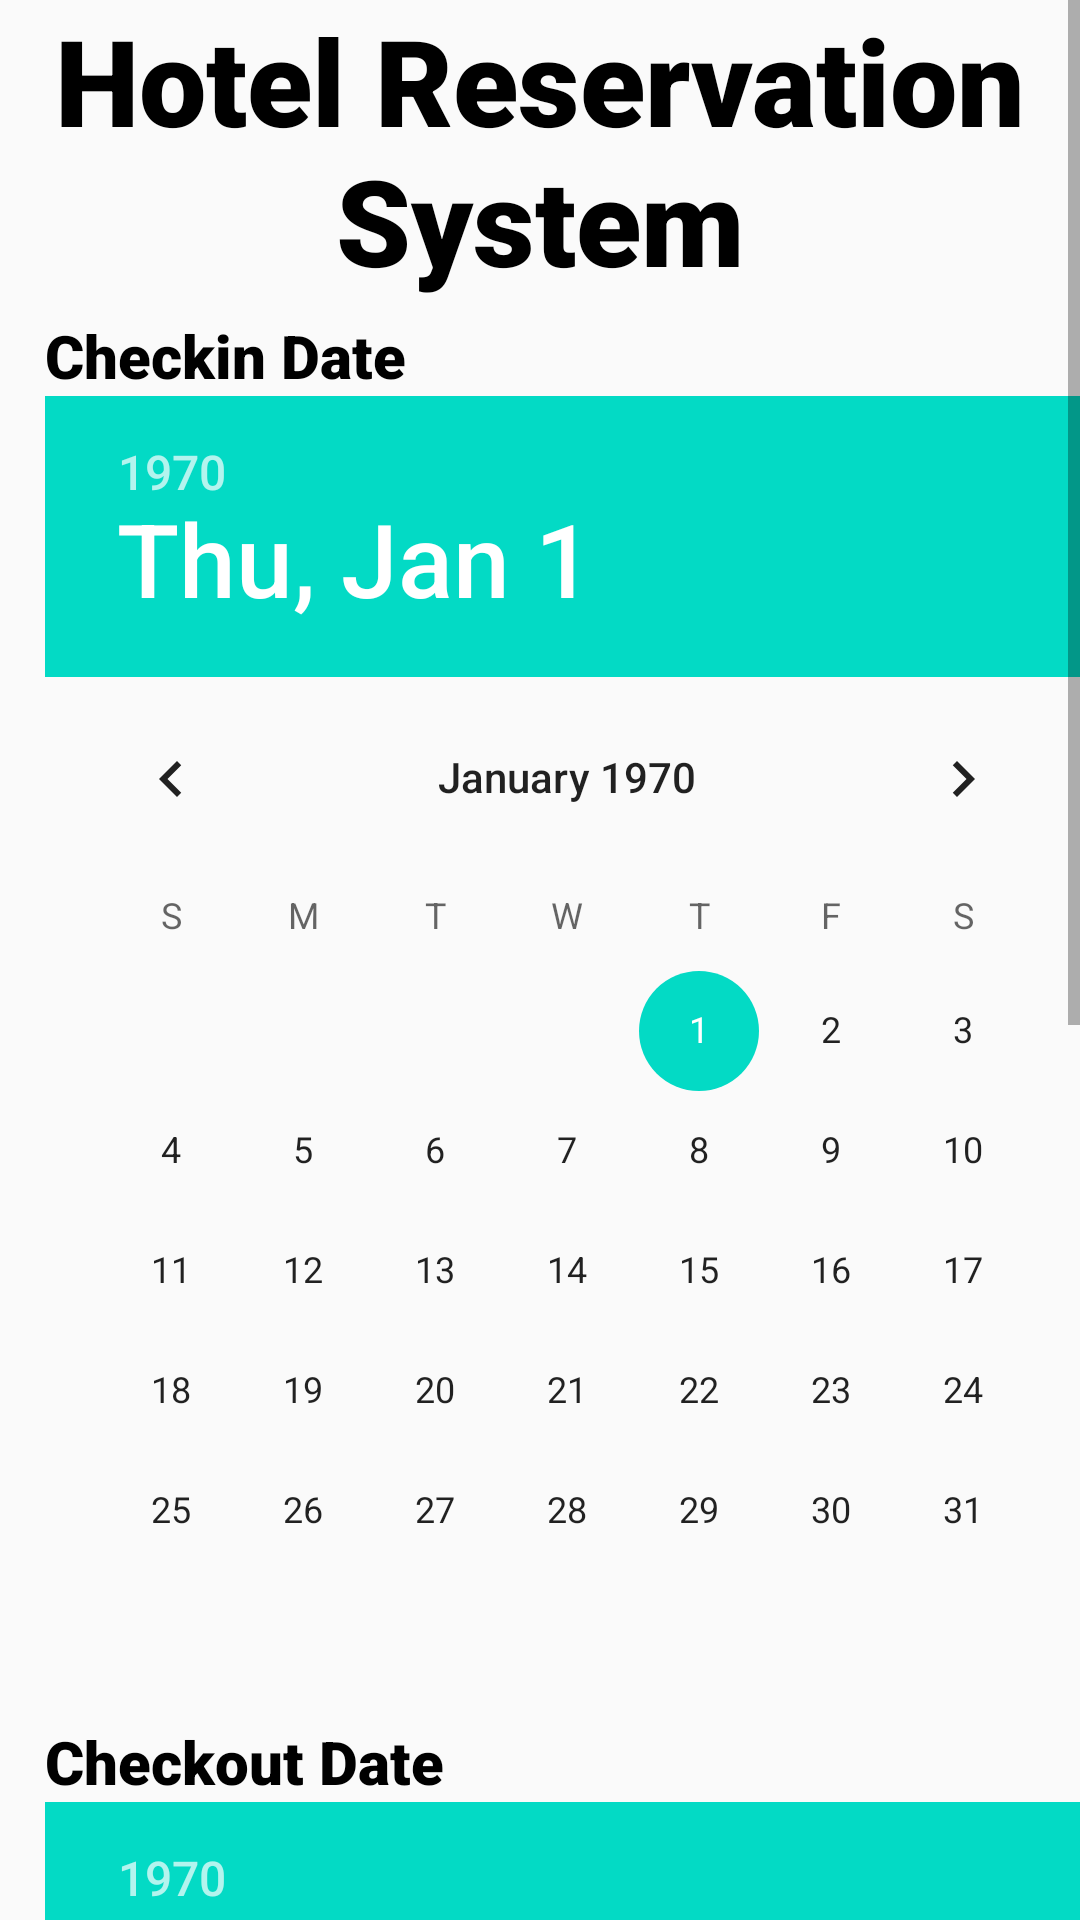

Android layout source for this screen:
<!-- AndroidManifest.xml: application theme Theme.AndroidTut -->
<!-- res/layout/hotel_search_layout.xml -->
<?xml version="1.0" encoding="utf-8"?>
<androidx.constraintlayout.widget.ConstraintLayout xmlns:android="http://schemas.android.com/apk/res/android"
    xmlns:tools="http://schemas.android.com/tools"
    android:layout_width="match_parent"
    android:layout_height="match_parent"
    xmlns:app="http://schemas.android.com/apk/res-auto"
    >

    <ScrollView
        android:id="@+id/scrollview"
        android:layout_width="match_parent"
        android:layout_height="match_parent"
        app:layout_constraintBottom_toBottomOf="parent"
        tools:layout_editor_absoluteX="0dp">

        <androidx.constraintlayout.widget.ConstraintLayout
            android:layout_width="match_parent"
            android:layout_height="match_parent">


            <TextView
                android:id="@+id/title_text_view"
                android:layout_width="match_parent"
                android:layout_height="wrap_content"
                android:fontFamily="sans-serif-black"
                android:gravity="center_horizontal"
                android:text="Hotel Reservation System"
                android:textColor="@color/black"
                android:textSize="40sp"
                app:layout_constraintEnd_toEndOf="parent"
                app:layout_constraintStart_toStartOf="parent"
                app:layout_constraintTop_toTopOf="parent" />

            <TextView
                android:id="@+id/checkin_date_text_view"
                android:layout_width="wrap_content"
                android:layout_height="wrap_content"
                android:layout_marginStart="15dp"
                android:layout_marginTop="5dp"
                android:fontFamily="sans-serif-black"
                android:text="Checkin Date"
                android:textColor="@color/black"
                android:textSize="20sp"
                app:layout_constraintStart_toStartOf="parent"
                app:layout_constraintTop_toBottomOf="@id/title_text_view" />

            <DatePicker
                android:id="@+id/checkin_date_picker"
                android:layout_width="wrap_content"
                android:layout_height="wrap_content"
                app:layout_constraintStart_toStartOf="@id/checkin_date_text_view"
                app:layout_constraintTop_toBottomOf="@id/checkin_date_text_view" />

            <TextView
                android:id="@+id/checkout_date_textview"
                android:layout_width="wrap_content"
                android:layout_height="wrap_content"
                android:layout_marginTop="10dp"
                android:fontFamily="sans-serif-black"
                android:text="Checkout Date"
                android:textColor="@color/black"
                android:textSize="20sp"
                app:layout_constraintStart_toStartOf="@id/checkin_date_picker"
                app:layout_constraintTop_toBottomOf="@id/checkin_date_picker" />

            <DatePicker
                android:id="@+id/checkout_date_picker"
                android:layout_width="wrap_content"
                android:layout_height="wrap_content"
                app:layout_constraintStart_toStartOf="@id/checkout_date_textview"
                app:layout_constraintTop_toBottomOf="@id/checkout_date_textview" />

            <TextView
                android:id="@+id/num_guest_text_view"
                android:layout_width="wrap_content"
                android:layout_height="wrap_content"
                android:layout_marginTop="16dp"
                android:fontFamily="sans-serif-black"
                android:text="Number of guests"
                android:textColor="@color/black"
                android:textSize="25sp"
                app:flow_verticalAlign="center"
                app:layout_constraintStart_toStartOf="@id/checkout_date_picker"
                app:layout_constraintTop_toBottomOf="@id/checkout_date_picker" />

            <EditText
                android:id="@+id/num_guest_editText"
                android:layout_width="wrap_content"
                android:layout_height="wrap_content"
                android:hint="Number"
                android:textColor="@color/black"
                android:textSize="20sp"
                android:inputType="number"
                app:layout_constraintEnd_toEndOf="@id/checkout_date_picker"
                app:layout_constraintTop_toTopOf="@id/num_guest_text_view"/>
            <TextView
                android:id="@+id/city_text_view"
                android:layout_width="wrap_content"
                android:layout_height="wrap_content"
                android:layout_marginTop="16dp"
                android:fontFamily="sans-serif-black"
                android:text="City"
                android:textColor="@color/black"
                android:textSize="25sp"
                app:flow_verticalAlign="center"
                app:layout_constraintStart_toStartOf="@id/num_guest_text_view"
                app:layout_constraintTop_toBottomOf="@id/num_guest_text_view" />

            <Spinner
                android:id="@+id/city_spinner"
                android:layout_width="wrap_content"
                android:layout_height="wrap_content"
                android:background="@android:drawable/btn_dropdown"
                android:spinnerMode="dropdown"
                app:layout_constraintTop_toBottomOf="@id/num_guest_editText"
                app:layout_constraintEnd_toEndOf="@id/num_guest_editText"/>






































            <Button
                android:id="@+id/search_button"
                android:layout_width="wrap_content"
                android:layout_height="wrap_content"
                app:layout_constraintTop_toBottomOf="@id/city_spinner"
                app:layout_constraintStart_toStartOf="@id/num_guest_text_view"
                app:layout_constraintEnd_toEndOf="@id/checkout_date_picker"
                android:textColor="@color/black"
                android:layout_marginTop="10dp"
                android:text="Search"
                android:background="@color/teal_200"
                android:padding="5dp"
                android:fontFamily="sans-serif-medium"/>




        </androidx.constraintlayout.widget.ConstraintLayout>
    </ScrollView>
</androidx.constraintlayout.widget.ConstraintLayout>
<!-- resources referenced by this layout -->
<resources>
  <style name="Theme.AndroidTut" parent="Theme.AppCompat.Light.NoActionBar">
          
          <item name="colorPrimary">@color/purple_500</item>
          <item name="colorPrimaryDark">@color/purple_700</item>
          <item name="colorAccent">@color/teal_200</item>
          
      </style>
  <!-- not gathered from this repository: default colours our renderer supplied (Android Studio template values) -->
  <color name="purple_500">#FF6200EE</color>
  <color name="purple_700">#FF3700B3</color>
  <color name="teal_200">#FF03DAC5</color>
  <color name="black">#FF000000</color>
</resources>
